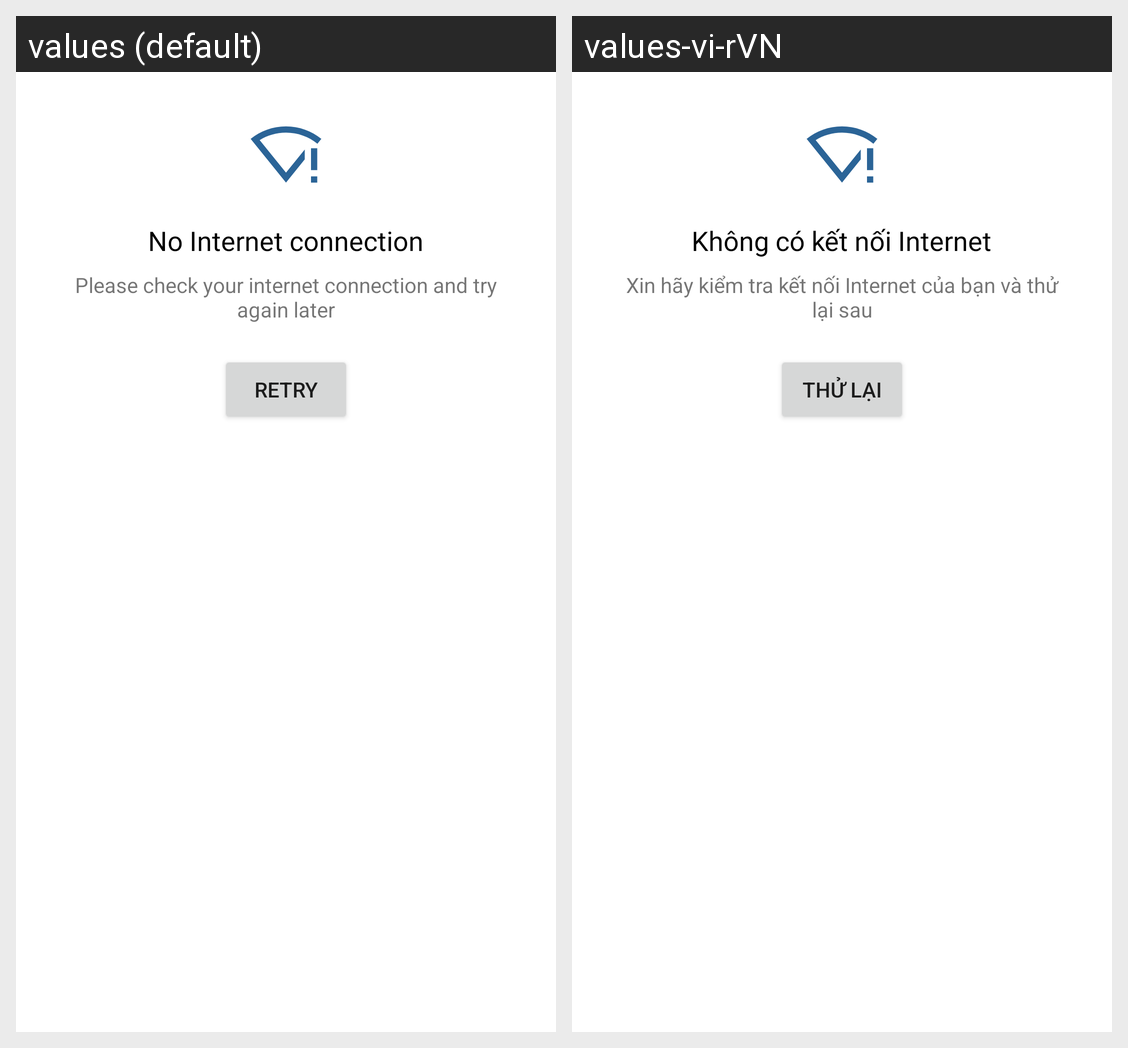

Locale-by-locale string values for the Android screen shown in this grid:
Android screen res/layout/disconnect_internet.xml rendered under 2 locales, left to right: values (default), values-vi-rVN. Device: Nexus 5 (rendered at 1080×1920; each locale shown at half size, 540×960, under a caption strip naming it); theme Theme.DiseasePrediction.
Strings drawn on this screen, with the default value and each locale's value (text and hints the layout hard-codes, and strings that could not be matched under every locale, appear in the picture but are not listed):

disconnect_title
  values: No Internet connection
  values-vi-rVN: Không có kết nối Internet

disconnect_message
  values: Please check your internet connection and try again later
  values-vi-rVN: Xin hãy kiểm tra kết nối Internet của bạn và thử lại sau

disconnect_internet_btn_retry
  values: Retry
  values-vi-rVN: Thử lại
